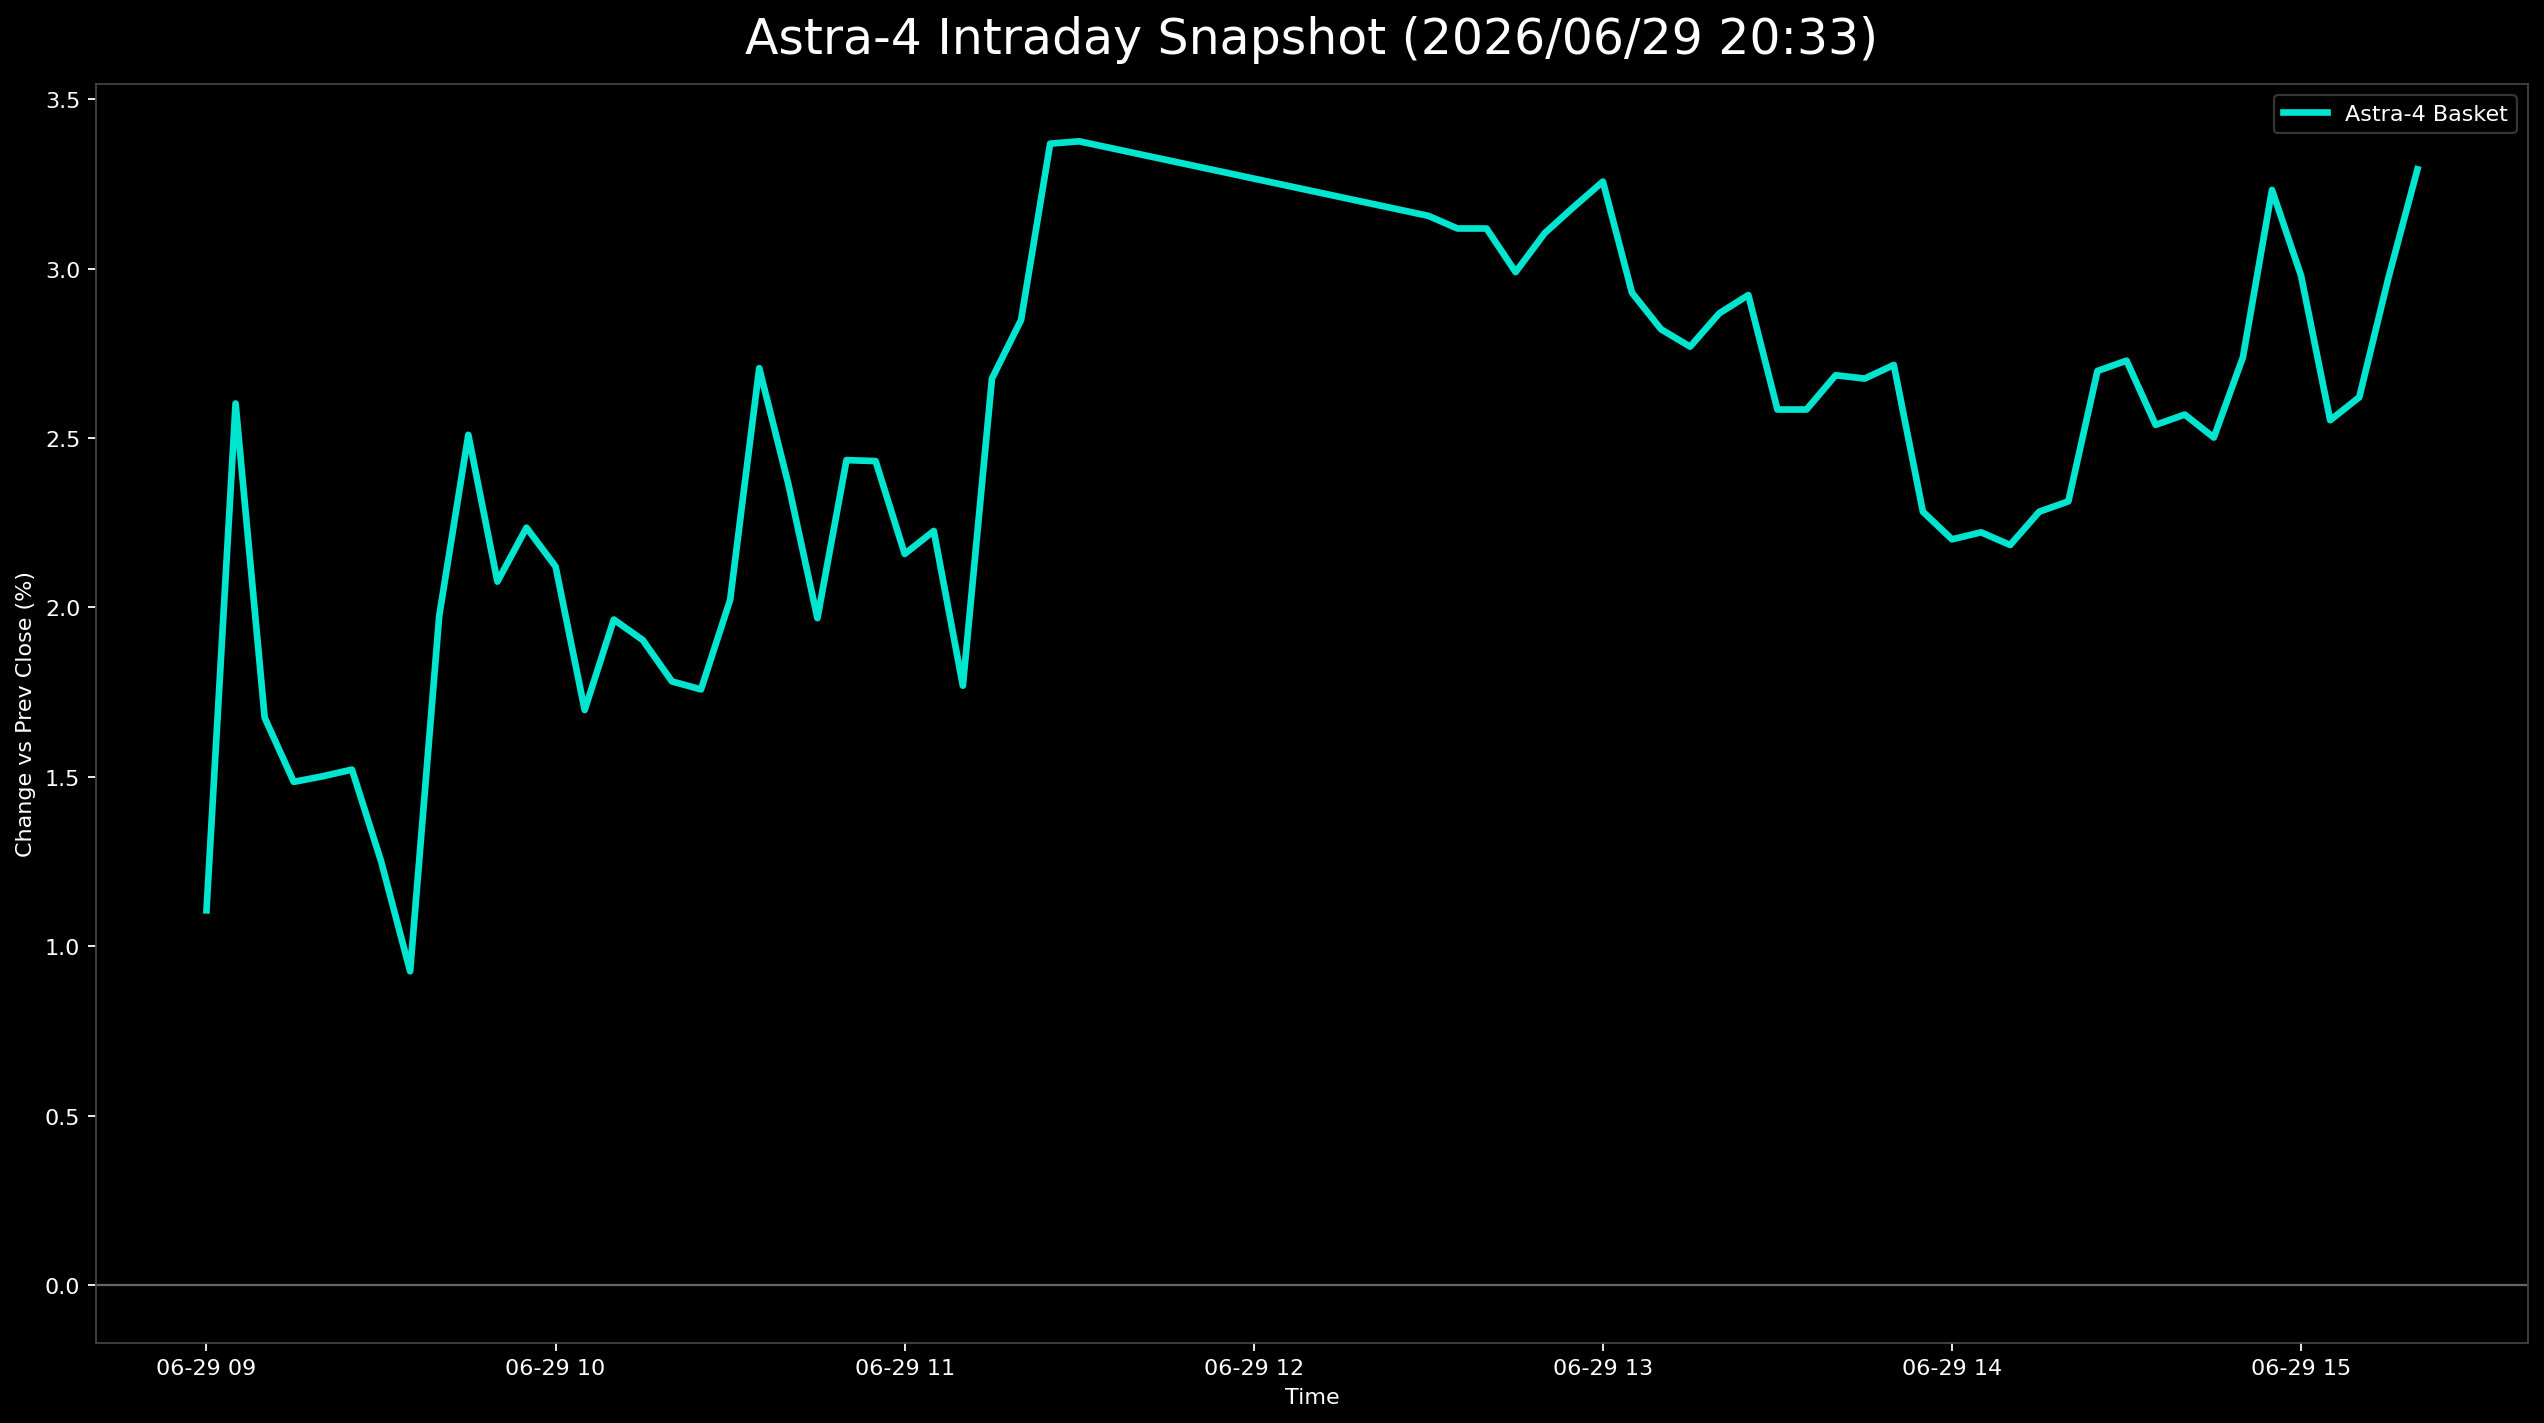

The data file committed next to this chart (first rows):
日時, 9348.T, 402A.T, 186A.T, Astra4_mean
2026-06-29 09:00:00+09:00, 0.006977, 0.02439, 0.001826, 0.01106
2026-06-29 09:05:00+09:00, 0.01163, 0.04268, 0.02374, 0.02602
2026-06-29 09:10:00+09:00, 0.006977, 0.03049, 0.01279, 0.01675
2026-06-29 09:15:00+09:00, 0.006977, 0.02846, 0.009132, 0.01485
2026-06-29 09:20:00+09:00, 0.009302, 0.02846, 0.007306, 0.01502
2026-06-29 09:25:00+09:00, 0.01395, 0.02439, 0.007306, 0.01522
2026-06-29 09:30:00+09:00, 0.006977, 0.02236, 0.008219, 0.01252
2026-06-29 09:35:00+09:00, 0.009302, 0.02033, -0.001826, 0.009267
2026-06-29 09:40:00+09:00, 0.01163, 0.02846, 0.01918, 0.01975
2026-06-29 09:45:00+09:00, 0.01628, 0.03252, 0.02648, 0.02509
2026-06-29 09:50:00+09:00, 0.01395, 0.02642, 0.02192, 0.02076
2026-06-29 09:55:00+09:00, 0.01395, 0.02846, 0.02466, 0.02236
2026-06-29 10:00:00+09:00, 0.01163, 0.02642, 0.02557, 0.02121
2026-06-29 10:05:00+09:00, 0.01163, 0.01829, 0.021, 0.01698
2026-06-29 10:10:00+09:00, 0.01395, 0.02033, 0.02466, 0.01965
2026-06-29 10:15:00+09:00, 0.01395, 0.02033, 0.02283, 0.01904
2026-06-29 10:20:00+09:00, 0.01395, 0.02033, 0.01918, 0.01782
2026-06-29 10:25:00+09:00, 0.01395, 0.02236, 0.01644, 0.01758
2026-06-29 10:30:00+09:00, 0.01163, 0.02439, 0.02466, 0.02023
2026-06-29 10:35:00+09:00, 0.01395, 0.03252, 0.0347, 0.02706
2026-06-29 10:40:00+09:00, 0.01163, 0.02642, 0.03288, 0.02364
2026-06-29 10:45:00+09:00, 0.009302, 0.02236, 0.0274, 0.01969
2026-06-29 10:50:00+09:00, 0.01395, 0.02439, 0.0347, 0.02435
2026-06-29 10:55:00+09:00, 0.01163, 0.02846, 0.03288, 0.02432
2026-06-29 11:00:00+09:00, 0.009302, 0.02439, 0.03105, 0.02158
2026-06-29 11:05:00+09:00, 0.009302, 0.02642, 0.03105, 0.02226
2026-06-29 11:10:00+09:00, 0.006977, 0.02236, 0.02374, 0.01769
2026-06-29 11:15:00+09:00, 0.01395, 0.03252, 0.03379, 0.02675
2026-06-29 11:20:00+09:00, 0.01395, 0.03862, 0.03288, 0.02848
2026-06-29 11:25:00+09:00, 0.0186, 0.03862, 0.04384, 0.03369
2026-06-29 11:30:00+09:00, 0.0186, 0.04065, 0.04201, 0.03375
2026-06-29 12:30:00+09:00, 0.01628, 0.03455, 0.04384, 0.03156
2026-06-29 12:35:00+09:00, 0.01628, 0.03252, 0.04475, 0.03118
2026-06-29 12:40:00+09:00, 0.01628, 0.03252, 0.04475, 0.03118
2026-06-29 12:45:00+09:00, 0.01628, 0.03049, 0.04292, 0.0299
2026-06-29 12:50:00+09:00, 0.0186, 0.03252, 0.04201, 0.03104
2026-06-29 12:55:00+09:00, 0.02093, 0.03252, 0.04201, 0.03182
2026-06-29 13:00:00+09:00, 0.0186, 0.03252, 0.04658, 0.03257
2026-06-29 13:05:00+09:00, 0.01628, 0.03049, 0.0411, 0.02929
2026-06-29 13:10:00+09:00, 0.01395, 0.03049, 0.04018, 0.02821
2026-06-29 13:15:00+09:00, 0.01628, 0.02846, 0.03836, 0.0277
2026-06-29 13:20:00+09:00, 0.01628, 0.03049, 0.03927, 0.02868
2026-06-29 13:25:00+09:00, 0.0186, 0.03252, 0.03653, 0.02922
2026-06-29 13:30:00+09:00, 0.01395, 0.03252, 0.03105, 0.02584
2026-06-29 13:35:00+09:00, 0.01395, 0.03252, 0.03105, 0.02584
2026-06-29 13:40:00+09:00, 0.01628, 0.03049, 0.03379, 0.02685
2026-06-29 13:45:00+09:00, 0.01395, 0.03252, 0.03379, 0.02675
2026-06-29 13:50:00+09:00, 0.01628, 0.03049, 0.0347, 0.02716
2026-06-29 13:55:00+09:00, 0.01395, 0.02439, 0.03014, 0.02283
2026-06-29 14:00:00+09:00, 0.01628, 0.02236, 0.0274, 0.02201
2026-06-29 14:05:00+09:00, 0.01395, 0.02439, 0.02831, 0.02222
2026-06-29 14:10:00+09:00, 0.01395, 0.02236, 0.02922, 0.02184
2026-06-29 14:15:00+09:00, 0.01395, 0.02439, 0.03014, 0.02283
2026-06-29 14:20:00+09:00, 0.01395, 0.02439, 0.03105, 0.02313
2026-06-29 14:25:00+09:00, 0.02093, 0.02439, 0.03562, 0.02698
2026-06-29 14:30:00+09:00, 0.02093, 0.02439, 0.03653, 0.02728
2026-06-29 14:35:00+09:00, 0.02093, 0.02236, 0.03288, 0.02539
2026-06-29 14:40:00+09:00, 0.02093, 0.02236, 0.03379, 0.02569
2026-06-29 14:45:00+09:00, 0.02093, 0.02033, 0.03379, 0.02502
2026-06-29 14:50:00+09:00, 0.02326, 0.02236, 0.03653, 0.02738
... 6 more rows
